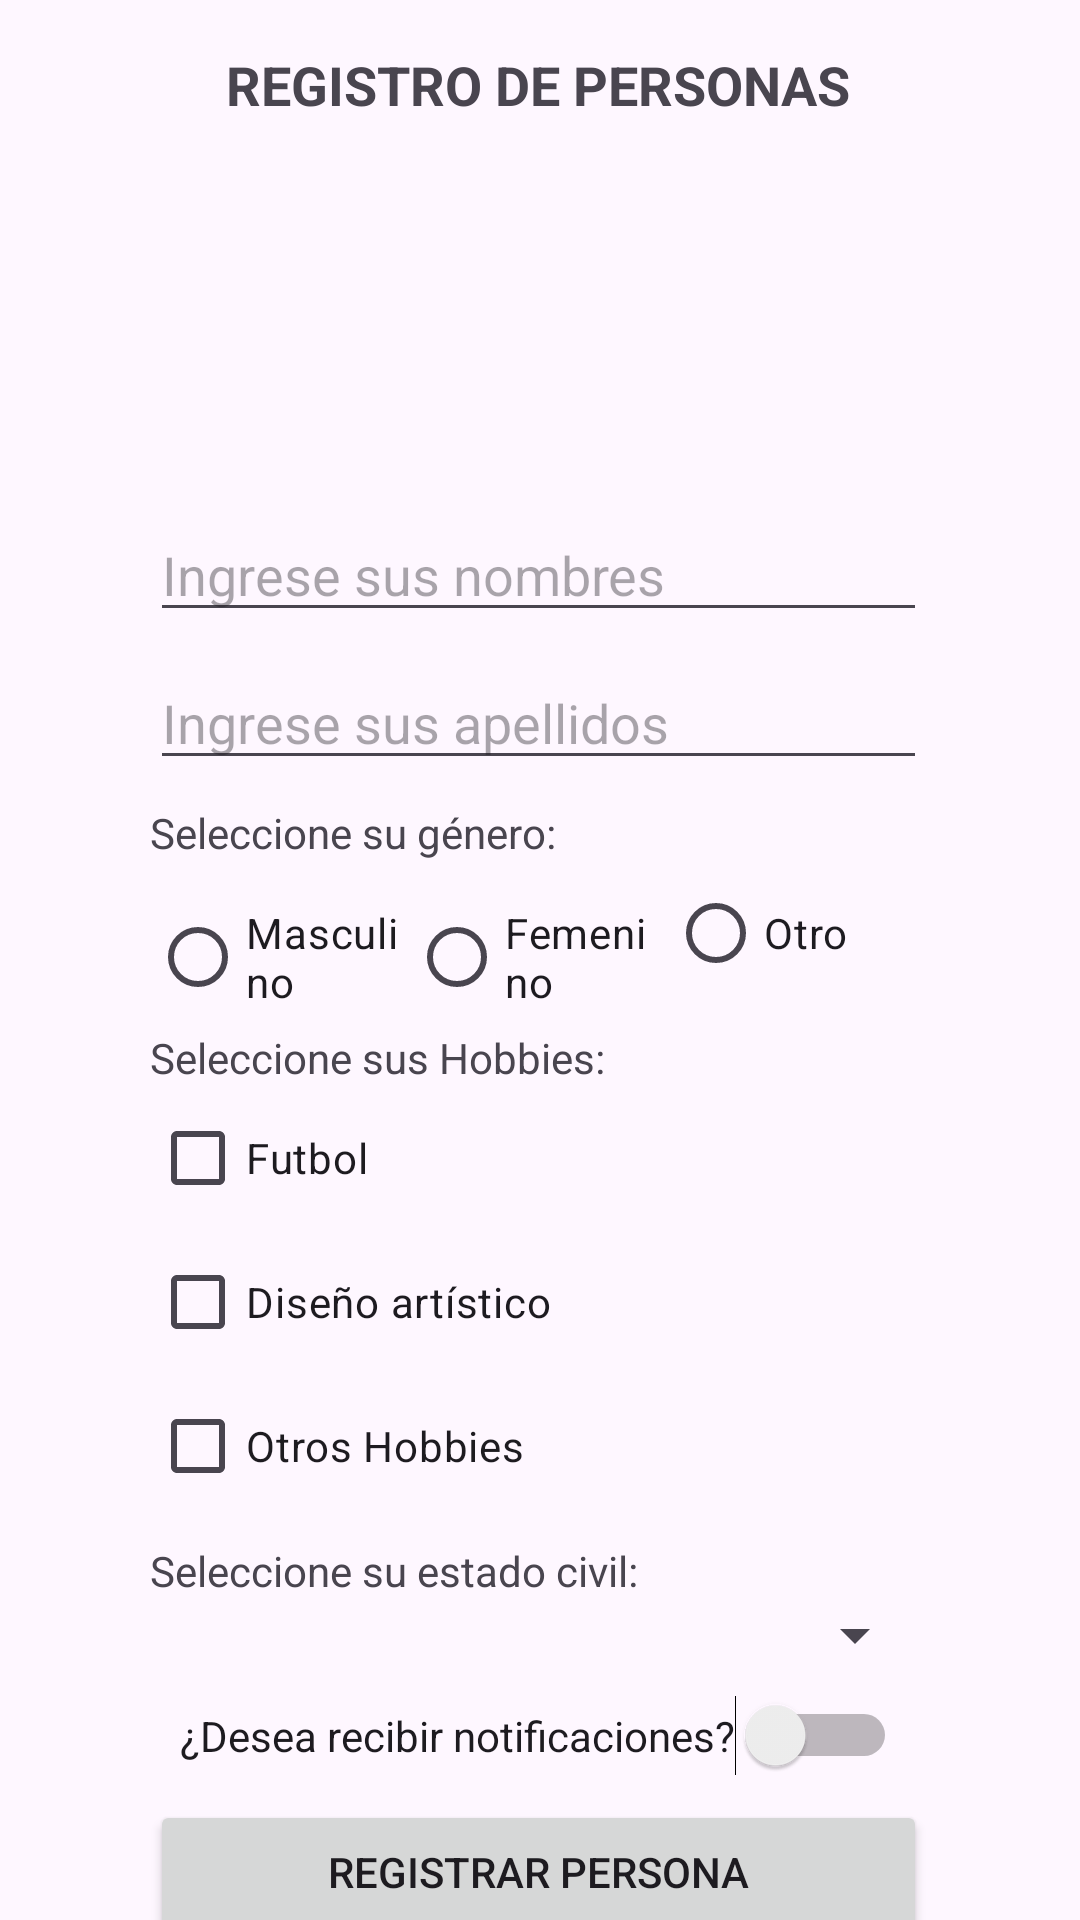

This screen was rendered from an Android layout file. Write that file and the resources it references.
<!-- AndroidManifest.xml: application theme Theme.AppComponentes -->
<!-- res/layout/activity_registro.xml -->
<?xml version="1.0" encoding="utf-8"?>
<androidx.constraintlayout.widget.ConstraintLayout xmlns:android="http://schemas.android.com/apk/res/android"
    xmlns:app="http://schemas.android.com/apk/res-auto"
    xmlns:tools="http://schemas.android.com/tools"
    android:id="@+id/main"
    android:layout_width="match_parent"
    android:layout_height="match_parent"
    tools:context=".RegistroActivity">

    <androidx.constraintlayout.widget.Guideline
        android:id="@+id/guideline"
        android:layout_width="wrap_content"
        android:layout_height="wrap_content"
        android:orientation="vertical"
        app:layout_constraintGuide_end="51dp" />

    <androidx.constraintlayout.widget.Guideline
        android:id="@+id/guideline2"
        android:layout_width="wrap_content"
        android:layout_height="wrap_content"
        android:orientation="vertical"
        app:layout_constraintGuide_begin="50dp" />

    <androidx.constraintlayout.widget.Guideline
        android:id="@+id/guideline3"
        android:layout_width="wrap_content"
        android:layout_height="wrap_content"
        android:orientation="horizontal"
        app:layout_constraintGuide_begin="16dp" />

    <TextView
        android:id="@+id/textView"
        android:layout_width="wrap_content"
        android:layout_height="wrap_content"
        android:text="@string/valtitulo"
        android:textSize="18sp"
        android:textStyle="bold"
        app:layout_constraintEnd_toStartOf="@+id/guideline"
        app:layout_constraintStart_toStartOf="@+id/guideline2"
        app:layout_constraintTop_toTopOf="@+id/guideline3" />

    <EditText
        android:id="@+id/etnombres"
        android:layout_width="0dp"
        android:layout_height="wrap_content"
        android:layout_marginTop="16dp"
        android:ems="10"
        android:hint="@string/valnombres"
        android:inputType="text"
        app:layout_constraintEnd_toStartOf="@+id/guideline"
        app:layout_constraintHorizontal_bias="0.495"
        app:layout_constraintStart_toStartOf="@+id/guideline2"
        app:layout_constraintTop_toBottomOf="@+id/imageView"
        tools:ignore="TouchTargetSizeCheck" />

    <ImageView
        android:id="@+id/imageView"
        android:layout_width="97dp"
        android:layout_height="97dp"
        android:layout_marginTop="16dp"
        app:layout_constraintEnd_toStartOf="@+id/guideline"
        app:layout_constraintStart_toStartOf="@+id/guideline2"
        app:layout_constraintTop_toBottomOf="@+id/textView"
        app:srcCompat="@drawable/baseline_person_pin_24" />

    <EditText
        android:id="@+id/etapellido"
        android:layout_width="0dp"
        android:layout_height="wrap_content"
        android:layout_marginTop="8dp"
        android:ems="10"
        android:hint="@string/valapellidos"
        android:inputType="text"
        app:layout_constraintEnd_toStartOf="@+id/guideline"
        app:layout_constraintStart_toStartOf="@+id/guideline2"
        app:layout_constraintTop_toBottomOf="@+id/etnombres"
        tools:ignore="TouchTargetSizeCheck" />

    <TextView
        android:id="@+id/textView2"
        android:layout_width="wrap_content"
        android:layout_height="wrap_content"
        android:layout_marginTop="8dp"
        android:text="@string/valgenero"
        app:layout_constraintStart_toStartOf="@+id/guideline2"
        app:layout_constraintTop_toBottomOf="@+id/etapellido" />

    <RadioGroup
        android:id="@+id/radioGroup"
        android:layout_width="0dp"
        android:layout_height="wrap_content"
        android:orientation="horizontal"
        app:layout_constraintEnd_toStartOf="@+id/guideline"
        app:layout_constraintStart_toStartOf="@+id/guideline2"
        app:layout_constraintTop_toBottomOf="@+id/textView2">

        <RadioButton
            android:id="@+id/rbmasculino"
            android:layout_width="match_parent"
            android:layout_height="wrap_content"
            android:layout_weight="1"
            android:text="@string/valmasculino" />

        <RadioButton
            android:id="@+id/rbfemenino"
            android:layout_width="match_parent"
            android:layout_height="wrap_content"
            android:layout_weight="1"
            android:text="@string/valfemenino" />

        <RadioButton
            android:id="@+id/rbotros"
            android:layout_width="match_parent"
            android:layout_height="wrap_content"
            android:layout_weight="1"
            android:text="@string/valotro" />
    </RadioGroup>

    <TextView
        android:id="@+id/textView3"
        android:layout_width="wrap_content"
        android:layout_height="wrap_content"
        android:layout_marginTop="8dp"
        android:text="@string/valhobbies"
        app:layout_constraintStart_toStartOf="@+id/guideline2"
        app:layout_constraintTop_toBottomOf="@+id/radioGroup" />

    <LinearLayout
        android:id="@+id/linearLayout"
        android:layout_width="0dp"
        android:layout_height="wrap_content"
        android:orientation="vertical"
        app:layout_constraintEnd_toStartOf="@+id/guideline"
        app:layout_constraintStart_toStartOf="@+id/guideline2"
        app:layout_constraintTop_toBottomOf="@+id/textView3">

        <CheckBox
            android:id="@+id/cbfutbol"
            android:layout_width="match_parent"
            android:layout_height="wrap_content"
            android:text="@string/valfutbol" />

        <CheckBox
            android:id="@+id/cbarte"
            android:layout_width="match_parent"
            android:layout_height="wrap_content"
            android:text="@string/valarte" />

        <CheckBox
            android:id="@+id/cbotros"
            android:layout_width="match_parent"
            android:layout_height="wrap_content"
            android:text="@string/valotroshobbies" />
    </LinearLayout>

    <TextView
        android:id="@+id/textView4"
        android:layout_width="wrap_content"
        android:layout_height="wrap_content"
        android:layout_marginTop="8dp"
        android:text="@string/valestadocivil"
        app:layout_constraintStart_toStartOf="@+id/guideline2"
        app:layout_constraintTop_toBottomOf="@+id/linearLayout" />

    <Spinner
        android:id="@+id/spestadocivil"
        android:layout_width="0dp"
        android:layout_height="wrap_content"
        app:layout_constraintEnd_toStartOf="@+id/guideline"
        app:layout_constraintStart_toStartOf="@+id/guideline2"
        app:layout_constraintTop_toBottomOf="@+id/textView4"
        tools:ignore="TouchTargetSizeCheck" />

    <Switch
        android:id="@+id/swemail"
        android:layout_width="wrap_content"
        android:layout_height="wrap_content"
        android:layout_marginTop="8dp"
        android:text="@string/valnotificar"
        app:layout_constraintEnd_toStartOf="@+id/guideline"
        app:layout_constraintStart_toStartOf="@+id/guideline2"
        app:layout_constraintTop_toBottomOf="@+id/spestadocivil"
        tools:ignore="TouchTargetSizeCheck" />

    <Button
        android:id="@+id/btnregistrar"
        android:layout_width="0dp"
        android:layout_height="wrap_content"
        android:layout_marginTop="8dp"
        android:text="@string/valregistrar"
        app:icon="@drawable/baseline_person_add_24"
        app:iconGravity="textStart"
        app:layout_constraintEnd_toStartOf="@+id/guideline"
        app:layout_constraintStart_toStartOf="@+id/guideline2"
        app:layout_constraintTop_toBottomOf="@+id/swemail" />

    <Button
        android:id="@+id/btnlistado"
        android:layout_width="0dp"
        android:layout_height="wrap_content"
        android:layout_marginTop="8dp"
        android:text="@string/vallistado"
        app:icon="@drawable/baseline_checklist_24"
        app:iconGravity="textStart"
        app:layout_constraintEnd_toStartOf="@+id/guideline"
        app:layout_constraintHorizontal_bias="0.513"
        app:layout_constraintStart_toStartOf="@+id/guideline2"
        app:layout_constraintTop_toBottomOf="@+id/btnregistrar" />
</androidx.constraintlayout.widget.ConstraintLayout>
<!-- resources referenced by this layout -->
<resources>
  <string name="valapellidos">Ingrese sus apellidos</string>
  <string name="valarte">Diseño artístico</string>
  <string name="valestadocivil">Seleccione su estado civil:</string>
  <string name="valfemenino">Femenino</string>
  <string name="valfutbol">Futbol</string>
  <string name="valgenero">Seleccione su género:</string>
  <string name="valhobbies">Seleccione sus Hobbies:</string>
  <string name="vallistado">LISTA PERSONAS</string>
  <string name="valmasculino">Masculino</string>
  <string name="valnombres">Ingrese sus nombres</string>
  <string name="valnotificar">¿Desea recibir notificaciones?</string>
  <string name="valotro">Otro</string>
  <string name="valotroshobbies">Otros Hobbies</string>
  <string name="valregistrar">REGISTRAR PERSONA</string>
  <string name="valtitulo">REGISTRO DE PERSONAS</string>
  <style name="Theme.AppComponentes" parent="Base.Theme.AppComponentes" />
  <style name="Base.Theme.AppComponentes" parent="Theme.Material3.DayNight.NoActionBar">
          
          
      </style>
</resources>
